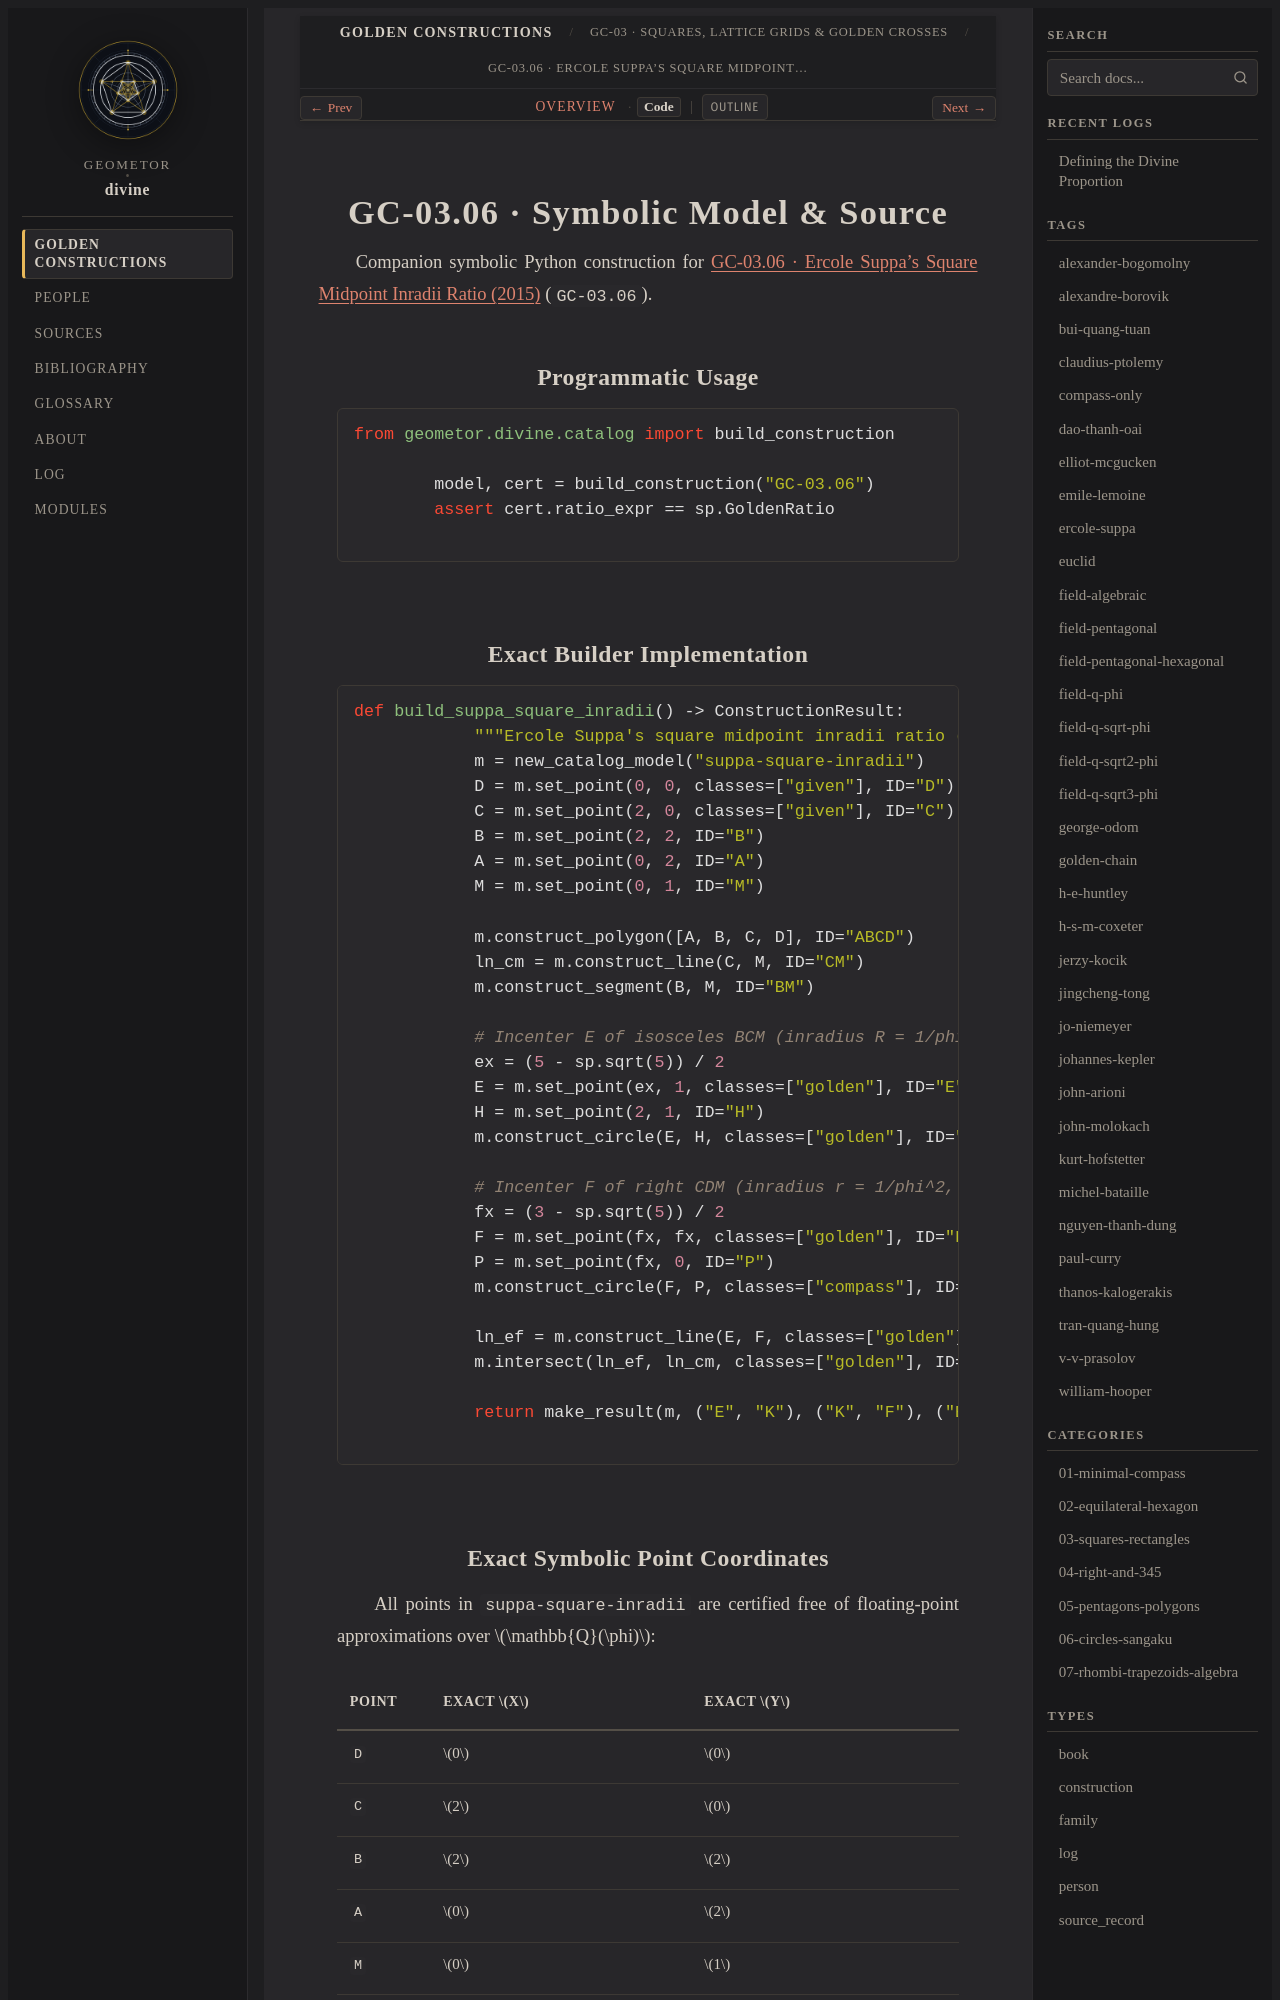

repository: geometor/divine · page: constructions/03-squares-rectangles/06-suppa-square-inradii/code.html · generator: sphinx

GC-03.06 · Symbolic Model & Source
==================================

Companion symbolic Python construction for :doc:`index` (``GC-03.06``).

Programmatic Usage
------------------

.. code-block:: python

   from geometor.divine.catalog import build_construction

   model, cert = build_construction("GC-03.06")
   assert cert.ratio_expr == sp.GoldenRatio

Exact Builder Implementation
----------------------------

.. code-block:: python

   def build_suppa_square_inradii() -> ConstructionResult:
       """Ercole Suppa's square midpoint inradii ratio (2015)."""
       m = new_catalog_model("suppa-square-inradii")
       D = m.set_point(0, 0, classes=["given"], ID="D")
       C = m.set_point(2, 0, classes=["given"], ID="C")
       B = m.set_point(2, 2, ID="B")
       A = m.set_point(0, 2, ID="A")
       M = m.set_point(0, 1, ID="M")

       m.construct_polygon([A, B, C, D], ID="ABCD")
       ln_cm = m.construct_line(C, M, ID="CM")
       m.construct_segment(B, M, ID="BM")

       # Incenter E of isosceles BCM (inradius R = 1/phi, tangent to BC at H=(2,1))
       ex = (5 - sp.sqrt(5)) / 2
       E = m.set_point(ex, 1, classes=["golden"], ID="E")
       H = m.set_point(2, 1, ID="H")
       m.construct_circle(E, H, classes=["golden"], ID="cEH")

       # Incenter F of right CDM (inradius r = 1/phi^2, tangent to CD at P=((3-sqrt(5))/2, 0))
       fx = (3 - sp.sqrt(5)) / 2
       F = m.set_point(fx, fx, classes=["golden"], ID="F")
       P = m.set_point(fx, 0, ID="P")
       m.construct_circle(F, P, classes=["compass"], ID="cFP")

       ln_ef = m.construct_line(E, F, classes=["golden"], ID="EF")
       m.intersect(ln_ef, ln_cm, classes=["golden"], ID="K")

       return make_result(m, ("E", "K"), ("K", "F"), ("E", "K", "F"))
